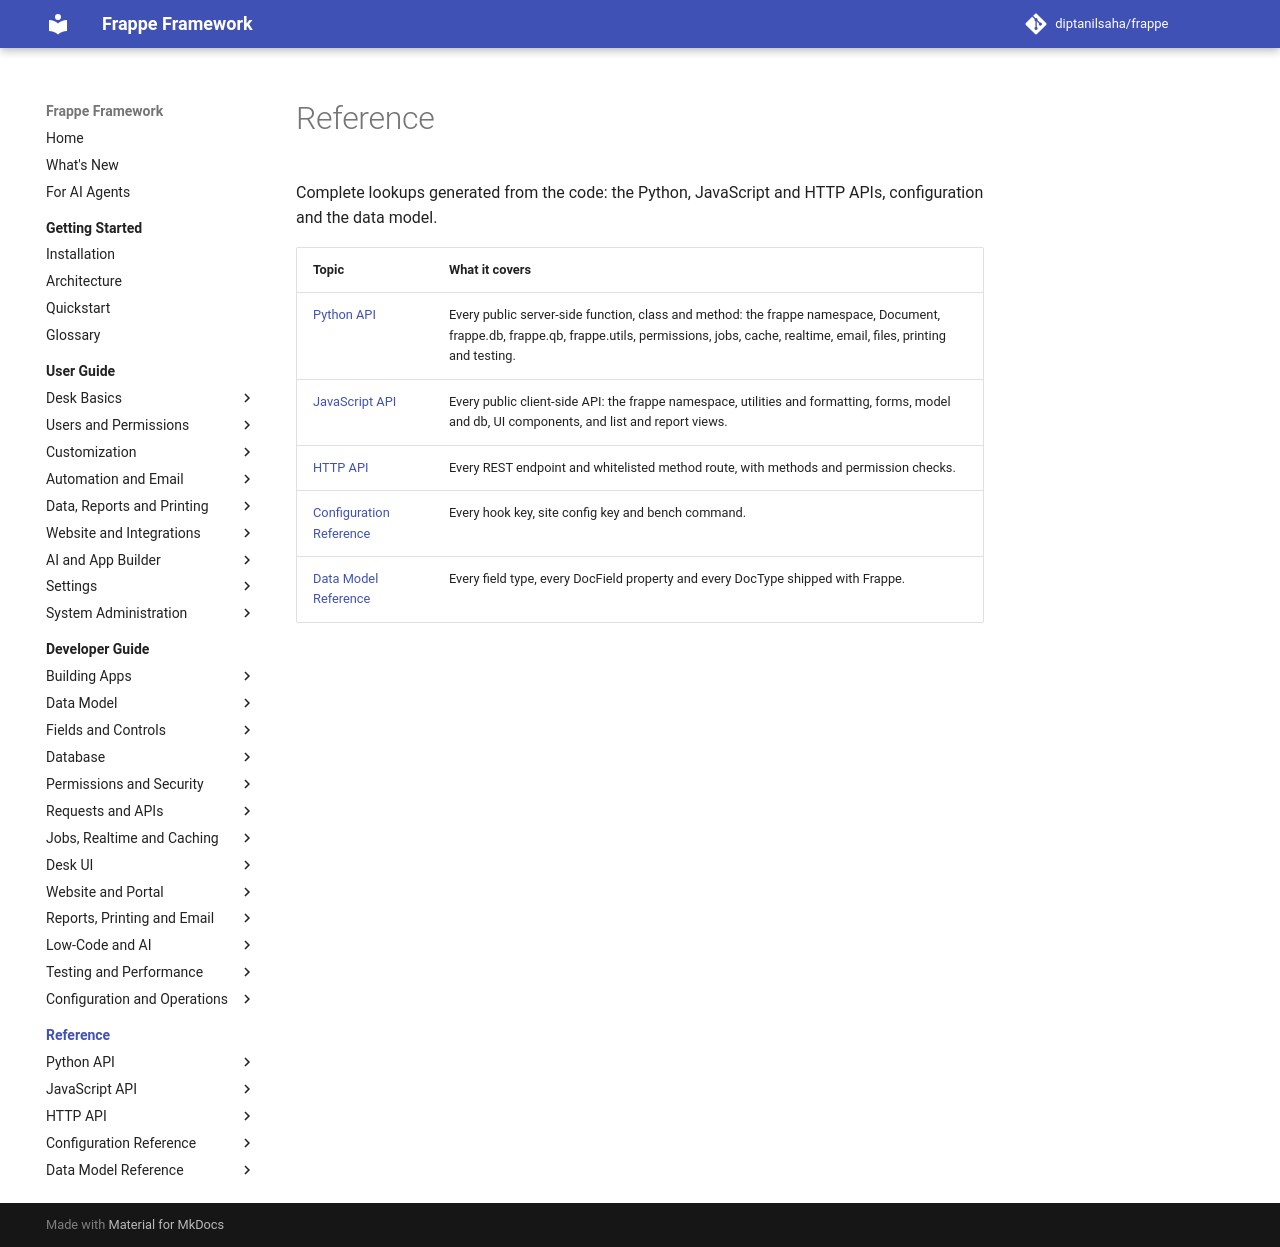

repository: diptanilsaha/frappe · page: develop/reference/index.html · generator: mkdocs

---
title: "Reference"
description: "Complete lookups generated from the code: the Python, JavaScript and HTTP APIs, configuration and the data model."
version: develop
---

<!-- generated by docs_tool.py build: edit taxonomy.py, not this file -->

# Reference

Complete lookups generated from the code: the Python, JavaScript and HTTP APIs, configuration and the data model.

| Topic | What it covers |
|---|---|
| [Python API](python/index.md) | Every public server-side function, class and method: the frappe namespace, Document, frappe.db, frappe.qb, frappe.utils, permissions, jobs, cache, realtime, email, files, printing and testing. |
| [JavaScript API](javascript/index.md) | Every public client-side API: the frappe namespace, utilities and formatting, forms, model and db, UI components, and list and report views. |
| [HTTP API](http/index.md) | Every REST endpoint and whitelisted method route, with methods and permission checks. |
| [Configuration Reference](configuration/index.md) | Every hook key, site config key and bench command. |
| [Data Model Reference](data-model/index.md) | Every field type, every DocField property and every DocType shipped with Frappe. |
